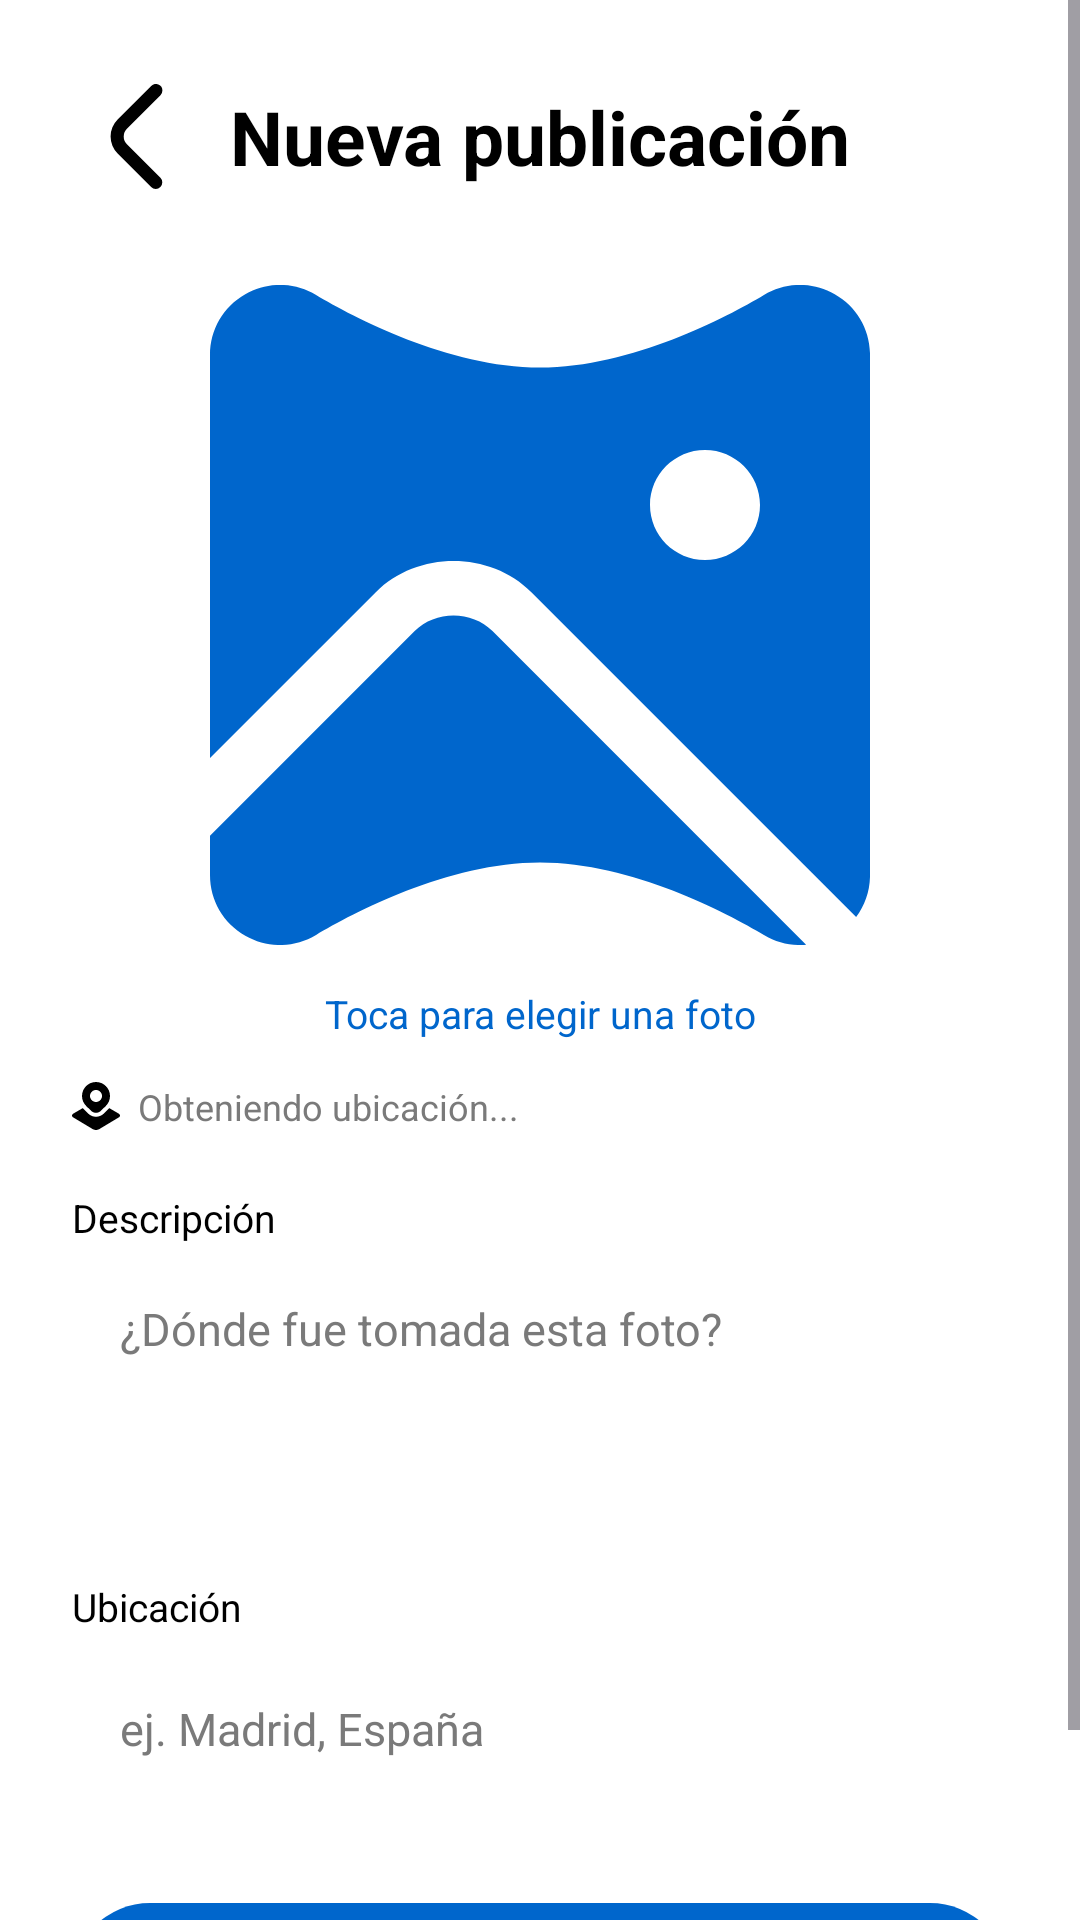

The Android layout XML behind this screen, and the referenced resources:
<!-- AndroidManifest.xml: application theme Theme.Momentia -->
<!-- res/layout/activity_upload_post.xml -->
<?xml version="1.0" encoding="utf-8"?>
<ScrollView xmlns:android="http://schemas.android.com/apk/res/android"
    xmlns:app="http://schemas.android.com/apk/res-auto"
    android:layout_width="match_parent"
    android:layout_height="match_parent"
    android:background="@color/primary"
    android:fillViewport="true">

    <androidx.constraintlayout.widget.ConstraintLayout
        android:layout_width="match_parent"
        android:layout_height="wrap_content"
        android:minHeight="700dp"
        android:padding="24dp">

        <ImageButton
            android:id="@+id/btnBack"
            android:layout_width="wrap_content"
            android:layout_height="wrap_content"
            android:clickable="true"
            android:focusable="true"
            android:background="@null"
            android:padding="4dp"
            android:src="@drawable/back"
            app:layout_constraintStart_toStartOf="parent"
            app:layout_constraintTop_toTopOf="parent" />

        <TextView
            android:id="@+id/tvTitle"
            android:layout_width="wrap_content"
            android:layout_height="wrap_content"
            android:text="Nueva publicación"
            android:textColor="@color/black"
            android:textSize="25sp"
            android:textStyle="bold"
            app:layout_constraintBottom_toBottomOf="@id/btnBack"
            app:layout_constraintEnd_toEndOf="parent"
            app:layout_constraintStart_toStartOf="parent"
            app:layout_constraintTop_toTopOf="@id/btnBack" />

        <ImageView
            android:id="@+id/ivPreview"
            android:layout_width="220dp"
            android:layout_height="220dp"
            android:layout_marginTop="28dp"
            android:layout_marginBottom="8dp"
            android:clickable="true"
            android:focusable="true"
            android:scaleType="centerCrop"
            android:src="@drawable/panorama"
            app:layout_constraintBottom_toTopOf="@id/tvSelectPhoto"
            app:layout_constraintEnd_toEndOf="parent"
            app:layout_constraintStart_toStartOf="parent"
            app:layout_constraintTop_toBottomOf="@id/btnBack"
            app:layout_constraintVertical_chainStyle="packed" />

        <TextView
            android:id="@+id/tvSelectPhoto"
            android:layout_width="wrap_content"
            android:layout_height="wrap_content"
            android:layout_marginBottom="8dp"
            android:clickable="true"
            android:focusable="true"
            android:padding="6dp"
            android:text="Toca para elegir una foto"
            android:textColor="@color/blue"
            android:textSize="13sp"
            app:layout_constraintBottom_toTopOf="@id/tvGpsStatus"
            app:layout_constraintEnd_toEndOf="parent"
            app:layout_constraintStart_toStartOf="parent"
            app:layout_constraintTop_toBottomOf="@id/ivPreview" />

        <LinearLayout
            android:id="@+id/tvGpsStatus"
            android:layout_width="0dp"
            android:layout_height="wrap_content"
            android:layout_marginBottom="20dp"
            android:orientation="horizontal"
            android:gravity="center_vertical"
            app:layout_constraintBottom_toTopOf="@id/tvLabelDesc"
            app:layout_constraintEnd_toEndOf="parent"
            app:layout_constraintStart_toStartOf="parent"
            app:layout_constraintTop_toBottomOf="@id/tvSelectPhoto">

            <ImageView
                android:id="@+id/ivGpsIcon"
                android:layout_width="16dp"
                android:layout_height="16dp"
                android:src="@drawable/location"
                android:layout_marginEnd="6dp" />

            <TextView
                android:layout_width="wrap_content"
                android:layout_height="wrap_content"
                android:text="Obteniendo ubicación..."
                android:textColor="@color/text_hint"
                android:textSize="12sp" />
        </LinearLayout>

        <TextView
            android:id="@+id/tvLabelDesc"
            android:layout_width="0dp"
            android:layout_height="wrap_content"
            android:layout_marginBottom="6dp"
            android:text="Descripción"
            android:textColor="@color/black"
            android:textSize="13sp"
            app:layout_constraintBottom_toTopOf="@id/etDescription"
            app:layout_constraintEnd_toEndOf="parent"
            app:layout_constraintStart_toStartOf="parent"
            app:layout_constraintTop_toBottomOf="@id/tvGpsStatus" />

        <EditText
            android:id="@+id/etDescription"
            android:layout_width="0dp"
            android:layout_height="90dp"
            android:layout_marginBottom="16dp"
            android:background="@drawable/bg_rounded"
            android:gravity="top|start"
            android:hint="¿Dónde fue tomada esta foto?"
            android:textColorHint="@color/text_hint"
            android:inputType="textMultiLine"
            android:maxLines="3"
            android:paddingStart="16dp"
            android:paddingTop="12dp"
            android:paddingEnd="16dp"
            android:paddingBottom="12dp"
            android:textColor="@color/black"
            android:textSize="15sp"
            app:layout_constraintBottom_toTopOf="@id/tvLabelLocation"
            app:layout_constraintEnd_toEndOf="parent"
            app:layout_constraintStart_toStartOf="parent"
            app:layout_constraintTop_toBottomOf="@id/tvLabelDesc" />

        <TextView
            android:id="@+id/tvLabelLocation"
            android:layout_width="0dp"
            android:layout_height="wrap_content"
            android:layout_marginBottom="6dp"
            android:text="Ubicación"
            android:textColor="@color/black"
            android:textSize="13sp"
            app:layout_constraintBottom_toTopOf="@id/etLocation"
            app:layout_constraintEnd_toEndOf="parent"
            app:layout_constraintStart_toStartOf="parent"
            app:layout_constraintTop_toBottomOf="@id/etDescription" />

        <EditText
            android:id="@+id/etLocation"
            android:layout_width="0dp"
            android:layout_height="52dp"
            android:layout_marginBottom="32dp"
            android:background="@drawable/bg_rounded"
            android:hint="ej. Madrid, España"
            android:textColorHint="@color/text_hint"
            android:imeOptions="actionDone"
            android:inputType="textCapWords"
            android:paddingStart="16dp"
            android:paddingEnd="16dp"
            android:textColor="@color/black"
            android:textSize="15sp"
            app:layout_constraintBottom_toTopOf="@id/btnPublish"
            app:layout_constraintEnd_toEndOf="parent"
            app:layout_constraintStart_toStartOf="parent"
            app:layout_constraintTop_toBottomOf="@id/tvLabelLocation" />

        <Button
            android:id="@+id/btnPublish"
            android:layout_width="0dp"
            android:layout_height="52dp"
            android:background="@drawable/bg_button"
            android:stateListAnimator="@null"
            android:text="Publicar"
            android:textColor="@color/white"
            android:textSize="16sp"
            android:textStyle="bold"
            app:backgroundTint="@null"
            app:layout_constraintBottom_toBottomOf="parent"
            app:layout_constraintEnd_toEndOf="parent"
            app:layout_constraintStart_toStartOf="parent"
            app:layout_constraintTop_toBottomOf="@id/etLocation" />

    </androidx.constraintlayout.widget.ConstraintLayout>
</ScrollView>
<!-- resources referenced by this layout -->
<resources>
  <color name="black">#FF000000</color>
  <color name="blue">#0066CC</color>
  <color name="primary">#FFFFFF</color>
  <color name="text_hint">#7A7A7A</color>
  <color name="white">#FFFFFFFF</color>
  <!-- drawable back (drawable) -->
  <vector xmlns:android="http://schemas.android.com/apk/res/android"
      android:width="35dp"
      android:height="35dp"
      android:viewportWidth="24"
      android:viewportHeight="24">
    <path
        android:fillColor="#FF000000"
        android:pathData="M17.921,1.505a1.5,1.5 0,0 1,-0.44 1.06L9.809,10.237a2.5,2.5 0,0 0,0 3.536l7.662,7.662a1.5,1.5 0,0 1,-2.121 2.121L7.688,15.9a5.506,5.506 0,0 1,0 -7.779L15.36,0.444a1.5,1.5 0,0 1,2.561 1.061Z"/>
  </vector>
  <!-- drawable bg_button (drawable) -->
  <?xml version="1.0" encoding="utf-8"?>
  <shape xmlns:android="http://schemas.android.com/apk/res/android" android:shape="rectangle">
      <solid android:color="@color/blue" />
      <corners android:radius="250dp" />
  </shape>
  <!-- drawable location (drawable) -->
  <vector xmlns:android="http://schemas.android.com/apk/res/android"
      android:width="24dp"
      android:height="24dp"
      android:viewportWidth="24"
      android:viewportHeight="24">
    <path
        android:fillColor="#FF000000"
        android:pathData="m16.949,2.05c-1.321,-1.322 -3.079,-2.05 -4.949,-2.05s-3.628,0.728 -4.95,2.05c-2.729,2.729 -2.729,7.17 0.008,9.907l2.495,2.44c0.675,0.66 1.561,0.99 2.447,0.99s1.772,-0.33 2.447,-0.99l2.502,-2.448c1.322,-1.322 2.051,-3.08 2.051,-4.95s-0.729,-3.627 -2.051,-4.95ZM12,9.99c-1.657,0 -3,-1.343 -3,-3s1.343,-3 3,-3 3,1.343 3,3 -1.343,3 -3,3ZM24,16.762c0.002,0.354 -0.183,0.682 -0.485,0.863l-9.861,5.917c-0.51,0.306 -1.082,0.459 -1.653,0.459s-1.144,-0.153 -1.653,-0.459L0.485,17.625c-0.303,-0.182 -0.487,-0.51 -0.485,-0.863 0.002,-0.353 0.19,-0.679 0.495,-0.857l4.855,-2.842c0.1,0.11 0.203,0.219 0.309,0.325l2.495,2.439c1.028,1.006 2.395,1.561 3.846,1.561s2.817,-0.555 3.846,-1.561l2.518,-2.463c0.098,-0.098 0.194,-0.199 0.287,-0.301l4.854,2.841c0.305,0.179 0.493,0.505 0.495,0.857Z"/>
  </vector>
  <!-- drawable panorama (drawable) -->
  <vector xmlns:android="http://schemas.android.com/apk/res/android"
      android:width="24dp"
      android:height="24dp"
      android:viewportWidth="24"
      android:viewportHeight="24">
    <path
        android:fillColor="@color/blue"
        android:pathData="m6.029,11.172c1.511,-1.513 4.146,-1.511 5.657,0l11.81,11.81c0.324,-0.43 0.505,-0.959 0.505,-1.527L24.001,2.542c0,-0.926 -0.479,-1.751 -1.283,-2.208 -0.81,-0.461 -1.773,-0.449 -2.575,0.028 -1.333,0.793 -4.795,2.638 -8.142,2.638S5.191,1.155 3.858,0.362c-0.802,-0.478 -1.765,-0.488 -2.575,-0.028C0.479,0.791 0,1.616 0,2.542v14.659l6.029,-6.029ZM18,6c1.105,0 2,0.895 2,2s-0.895,2 -2,2 -2,-0.895 -2,-2 0.895,-2 2,-2ZM21.676,23.991c-0.074,0.007 -0.148,0.01 -0.222,0.01 -0.451,0 -0.903,-0.122 -1.312,-0.366 -1.332,-0.792 -4.79,-2.635 -8.142,-2.635s-6.811,1.843 -8.142,2.635c-0.803,0.479 -1.766,0.488 -2.575,0.028 -0.803,-0.457 -1.283,-1.282 -1.283,-2.208v-1.427l7.443,-7.443c0.756,-0.757 2.073,-0.755 2.829,0l11.405,11.405Z"/>
  </vector>
  <style name="Theme.Momentia" parent="Base.Theme.Momentia" />
  <style name="Base.Theme.Momentia" parent="Theme.Material3.DayNight.NoActionBar">
          
          
      </style>
</resources>
